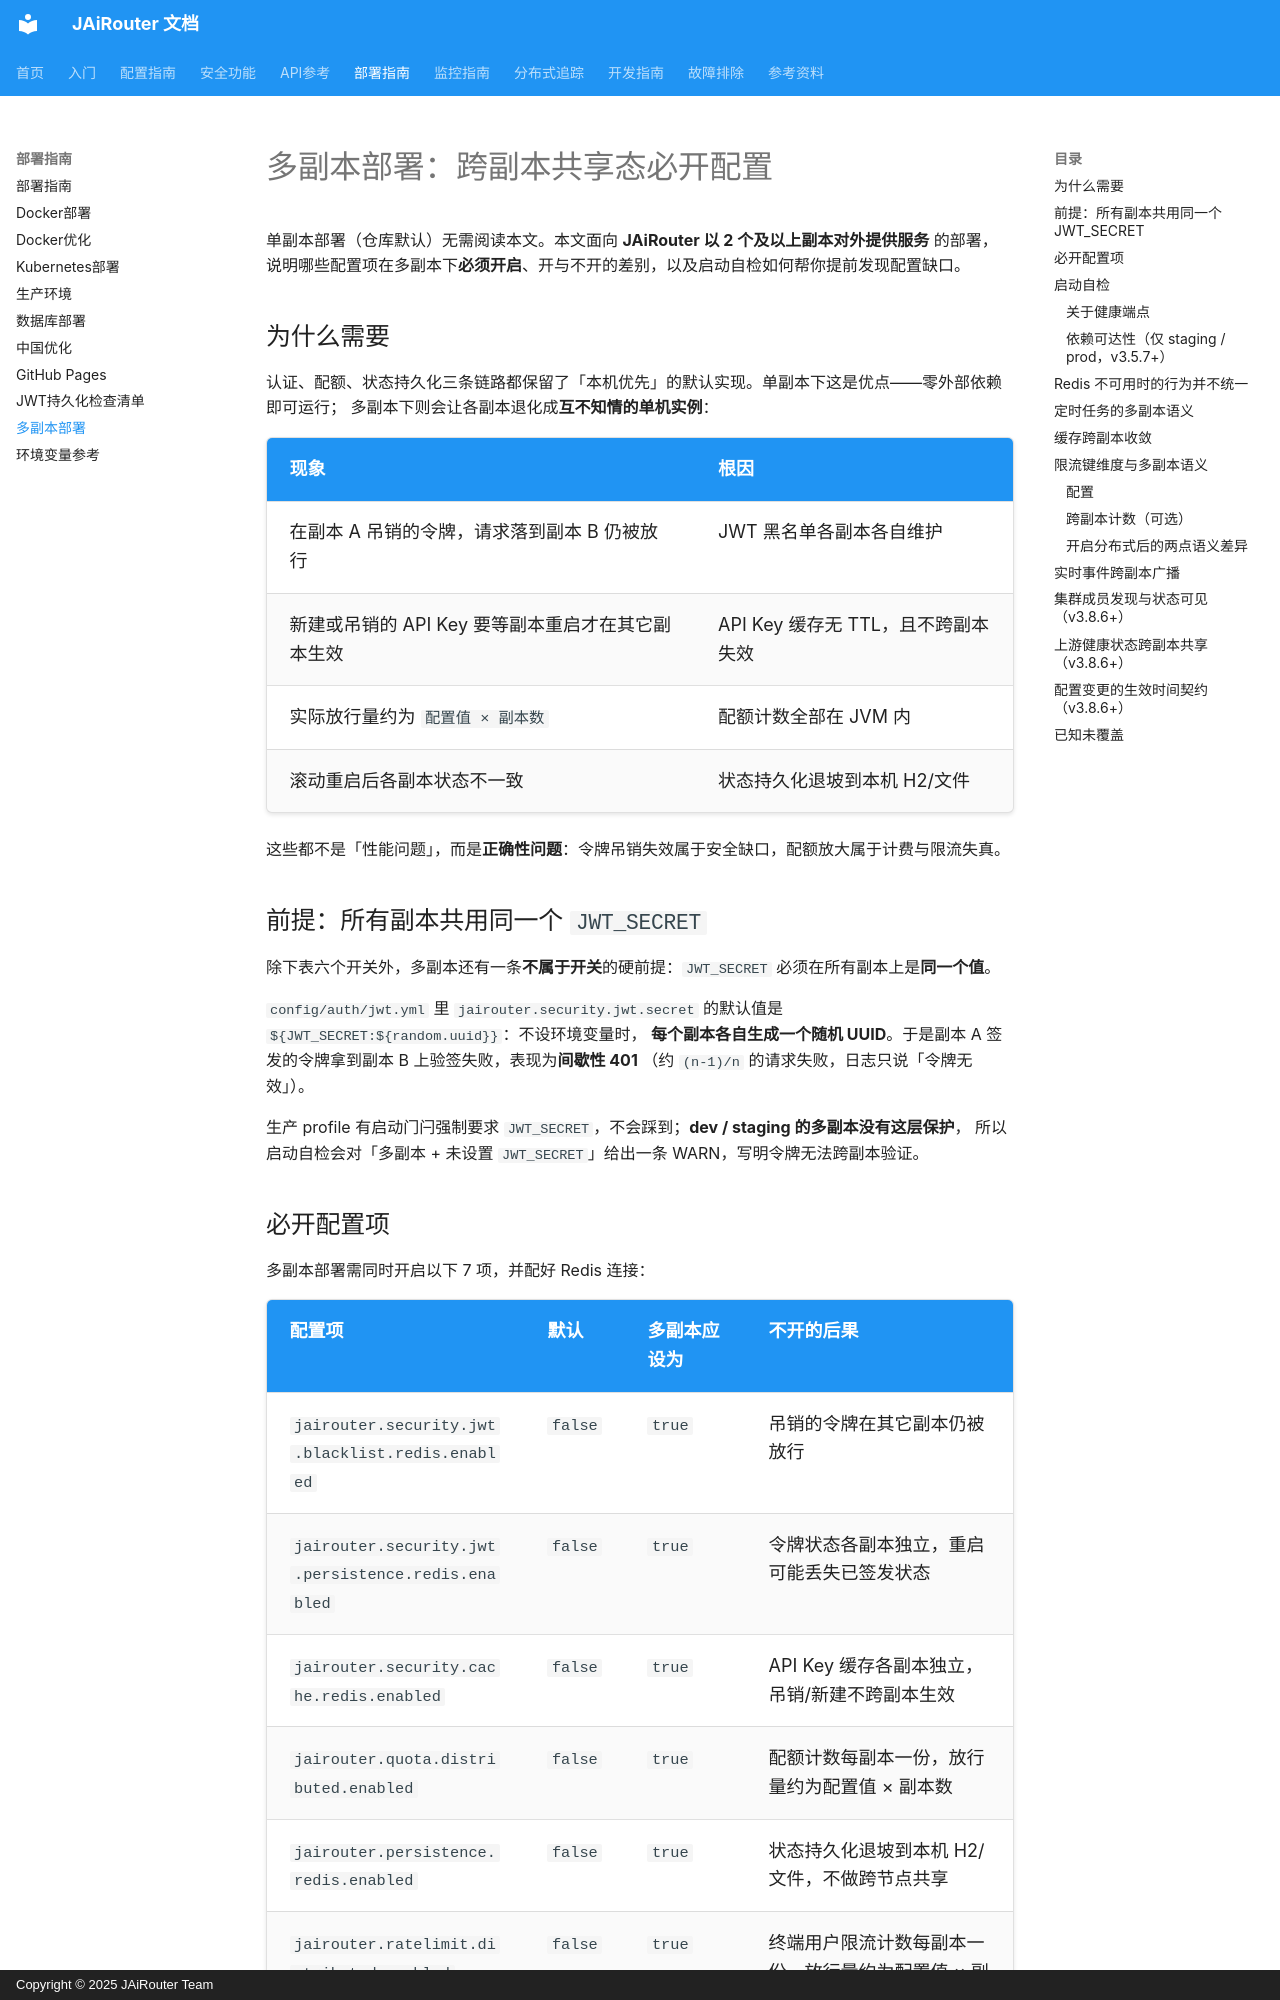

repository: Lincoln-cn/JAiRouter · page: zh/deployment/multi-replica/index.html · generator: mkdocs · copyright: Copyright © 2025 JAiRouter Team

# 多副本部署：跨副本共享态必开配置

单副本部署（仓库默认）无需阅读本文。本文面向 **JAiRouter 以 2 个及以上副本对外提供服务** 的部署，
说明哪些配置项在多副本下**必须开启**、开与不开的差别，以及启动自检如何帮你提前发现配置缺口。

## 为什么需要

认证、配额、状态持久化三条链路都保留了「本机优先」的默认实现。单副本下这是优点——零外部依赖即可运行；
多副本下则会让各副本退化成**互不知情的单机实例**：

| 现象 | 根因 |
|---|---|
| 在副本 A 吊销的令牌，请求落到副本 B 仍被放行 | JWT 黑名单各副本各自维护 |
| 新建或吊销的 API Key 要等副本重启才在其它副本生效 | API Key 缓存无 TTL，且不跨副本失效 |
| 实际放行量约为 `配置值 × 副本数` | 配额计数全部在 JVM 内 |
| 滚动重启后各副本状态不一致 | 状态持久化退坡到本机 H2/文件 |

这些都不是「性能问题」，而是**正确性问题**：令牌吊销失效属于安全缺口，配额放大属于计费与限流失真。

## 前提：所有副本共用同一个 `JWT_SECRET`

除下表六个开关外，多副本还有一条**不属于开关**的硬前提：`JWT_SECRET` 必须在所有副本上是**同一个值**。

`config/auth/jwt.yml` 里 `jairouter.security.jwt.secret` 的默认值是 `${JWT_SECRET:${random.uuid}}`：不设环境变量时，
**每个副本各自生成一个随机 UUID**。于是副本 A 签发的令牌拿到副本 B 上验签失败，表现为**间歇性 401**
（约 `(n-1)/n` 的请求失败，日志只说「令牌无效」）。

生产 profile 有启动门闩强制要求 `JWT_SECRET`，不会踩到；**dev / staging 的多副本没有这层保护**，
所以启动自检会对「多副本 + 未设置 `JWT_SECRET`」给出一条 WARN，写明令牌无法跨副本验证。

## 必开配置项

多副本部署需同时开启以下 7 项，并配好 Redis 连接：

| 配置项 | 默认 | 多副本应设为 | 不开的后果 |
|---|---|---|---|
| `jairouter.security.jwt.blacklist.redis.enabled` | `false` | `true` | 吊销的令牌在其它副本仍被放行 |
| `jairouter.security.jwt.persistence.redis.enabled` | `false` | `true` | 令牌状态各副本独立，重启可能丢失已签发状态 |
| `jairouter.security.cache.redis.enabled` | `false` | `true` | API Key 缓存各副本独立，吊销/新建不跨副本生效 |
| `jairouter.quota.distributed.enabled` | `false` | `true` | 配额计数每副本一份，放行量约为配置值 × 副本数 |
| `jairouter.persistence.redis.enabled` | `false` | `true` | 状态持久化退坡到本机 H2/文件，不做跨节点共享 |
| `jairouter.ratelimit.distributed.enabled` | `false` | `true` | 终端用户限流计数每副本一份，放行量约为配置值 × 副本数 |
| `jairouter.semantic-cache.redis.enabled` | `false` | `true` | 语义缓存条目各副本独立，命中率约摊薄为单副本的 1/N |

开启配额分布式计数时还需 `jairouter.quota.enabled=true`（配额功能本身的总开关）；终端用户限流另由 `jairouter.ratelimit.end-user.enabled` 控制（默认关），上表那条只决定它的计数是否跨副本共享。API Key 每分钟限流由 `jairouter.ratelimit.api-key.enabled` 控制（**默认开**，v3.8.6 起接替已删除的认证链本机限流器），它的计数是否跨副本共享同样取决于上表的 `jairouter.ratelimit.distributed.enabled`。

Redis 连接信息统一由 `REDIS_HOST`、`REDIS_PORT`、`REDIS_PASSWORD`（以及 `REDIS_DATABASE`）环境变量，
或 Spring 的 `spring.data.redis.*` 提供 —— 上面的开关只决定**用不用** Redis，不再各自读一份
`host` / `port`：`jairouter.security.jwt.persistence.redis.host` 这类键在取消 JWT 独立 Redis
之后已**不再被读取**（原先写在 `config/auth/jwt.yml`、`config/security/persistence-base.yml` 里的
那些键已随之删除）。
